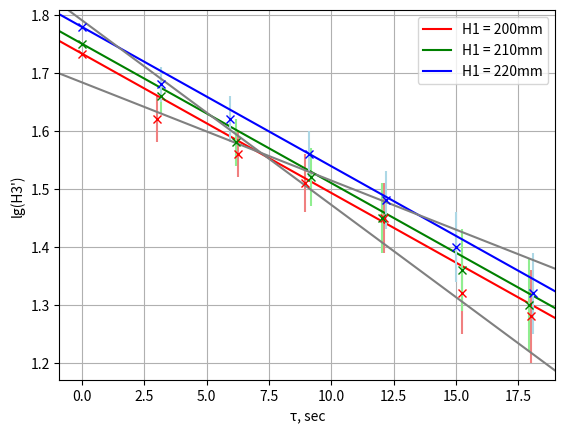

Write the Python code that produced this figure.
import matplotlib.pyplot as plt
import numpy as np

import matplotlib as mpl

fig, ax = plt.subplots()

#data for errors
err1 = [0, 0.04, 0.04, 0.05, 0.06, 0.07, 0.08]
err2 = [0, 0.03, 0.04, 0.05, 0.06, 0.07, 0.08]
err3 = [0, 0.03, 0.04, 0.04, 0.05, 0.06, 0.07]

ax.set_xlabel('τ, sec')
ax.set_ylabel('lg(H3\')')

# graph 1
ax.errorbar([0, 3.03, 6.25, 8.96, 12.1, 15.23, 18.03], [1.733, 1.62, 1.56, 1.51, 1.45, 1.32, 1.28], yerr = err1, color = 'red', ecolor = 'lightcoral', fmt = 'x')
ax.axline((0, 1.733), slope = -0.024, color="red", label = 'H1 = 200mm')

#graph 2
ax.errorbar([0, 3.16, 6.20, 9.18, 12.03, 15.25, 17.94], [1.75, 1.66, 1.58, 1.52, 1.45, 1.36, 1.3], yerr = err2, color = 'green', ecolor = 'lightgreen', fmt = 'x')
ax.axline((0, 1.75), slope = -0.024, color="green", label = 'H1 = 210mm')

#graph 3
ax.errorbar([0, 3.16, 5.94, 9.12, 12.19, 15, 18.09], [1.779, 1.68, 1.62, 1.56, 1.48, 1.4, 1.32], yerr = err3, color = 'blue', ecolor = 'lightblue', fmt = 'x')
ax.axline((0, 1.779), slope = -0.024, color="blue", label = 'H1 = 220mm')

#border lines for graph 2
ax.axline((3.16, 1.69), (17.94, 1.22), color="grey")
ax.axline((3.16, 1.63), (17.94, 1.38), color="grey")

#misc settings
ax.grid()
ax.legend()

plt.show()